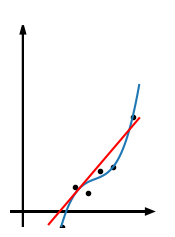

Write Python code to recreate this figure.
#!/usr/bin/python3
# -*- coding: utf-8 -*-

#Este trabalho está licenciado sob a Licença
#Creative Commons Atribuição-CompartilhaIgual 3.0 Não Adaptada.
#Para ver uma cópia desta licença, visite
#http://creativecommons.org/licenses/by-sa/3.0/
#ou envie uma carta para Creative Commons,
#PO Box 1866, Mountain View, CA 94042, USA.

#Author: Pedro H A Konzen - UFRGS - 11/2016

from math import *
import matplotlib.pyplot as plt
import numpy as np
import scipy as sci
from scipy import optimize

#font letter
plt.rc('text', usetex=True)
plt.rc('font', family='serif', size=12)

fig = plt.figure(figsize=(2,2.82), dpi=300)
ax = plt.subplot(111)

ax.axis("off")
ax.set_xlim((-2,10))
plt.arrow(-3,-1,12,0,**{"linewidth":2, "head_width":0.3, "length_includes_head":True, "facecolor":'black'})

ax.set_ylim((-2,12))
plt.arrow(-1,-3,0,14,**{"linewidth":1.5, "head_width":0.35, "length_includes_head":True, "facecolor":'black'})

xdata = np.array([2, 3, 4, 5, 6, 7.5])
ydata = np.array([-2, 0.6, 0.2, 1.6, 1.85, 5.1])
plt.plot(xdata,ydata,'ko', markersize=3)

def fun(x,a,b,c,d):
    return a + b*x + c*x**2 + d*x**3

xx = np.linspace(1.75, 8)
popt, pcov = sci.optimize.curve_fit(fun,xdata,ydata)
print(popt)
plt.plot(xx,fun(xx,*popt))

def dfun(x,a,b,c,d):
    return b + 2*c*x + 3*d*x**2

def tan(x0,x,a,b,c,d):
    return dfun(x0,a,b,c,d)*(x-x0)+fun(x0,a,b,c,d)

x0 = 3.25
xx = np.linspace(1,8)
yy = tan(x0,xx,*popt)
plt.plot(xx,yy,'r-')

filename = "cover"
plt.savefig(filename+".png", bbox_inches='tight')
plt.savefig(filename+".svg", bbox_inches='tight')

